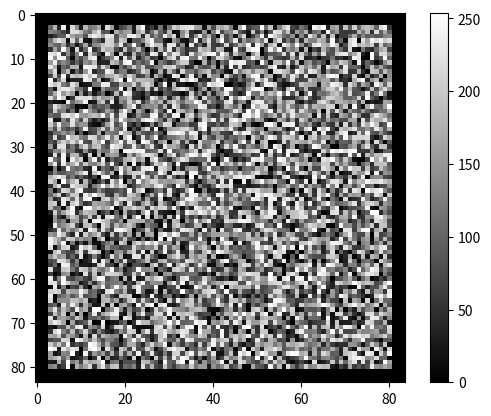

Here is the Python script that generated this plot:
import numpy as np
import matplotlib.pyplot as plt
import random

def question1_1(n, m):
    M= np.random.randint(0, 10, [n, m])
    N=np.ones((n,1))
    C=np.concatenate((M,N), axis=1) #C=np.hstack((M,N))
    print(C)

def question1_2(n):
    #A=np.zeros((n,n))
    #for i in range (3,n-3):
    #    for j in range (3,n-3):
    #        A[i,j]=random.random()
    R=np.random.randint(0,255,[n,n])
    Z=np.zeros((n+6,n+6))
    Z[3:n+3,3:n+3]=R
    plt.imshow(Z, cmap=plt.cm.gray)
    plt.colorbar()
    plt.show()

def question2_1():
    print("slt")


def main_td11():
    question1_2(78)

if __name__=='__main__':
    main_td11()
